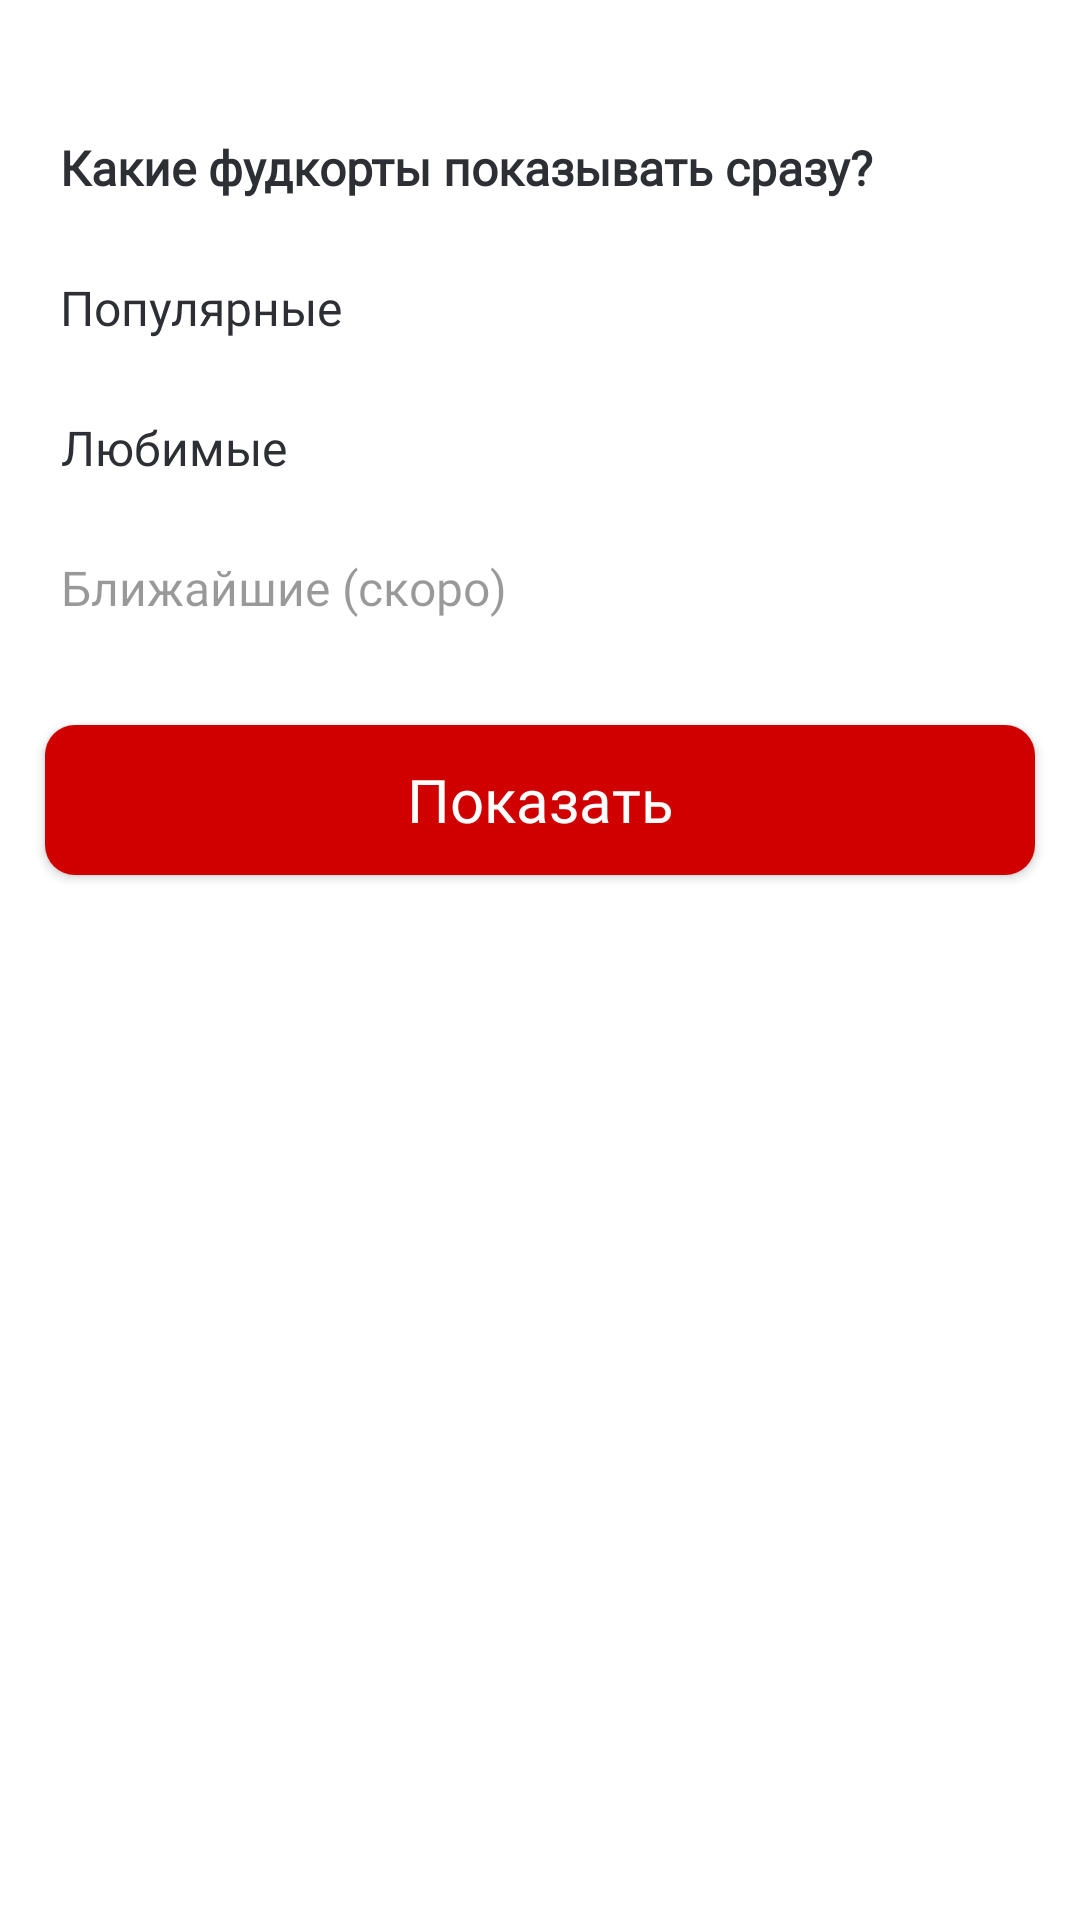

The Android layout XML behind this screen, and the referenced resources:
<!-- AndroidManifest.xml: application theme AppTheme -->
<!-- res/layout/bottom_sheet_sort_layout.xml -->
<?xml version="1.0" encoding="utf-8"?>
<LinearLayout
    xmlns:android="http://schemas.android.com/apk/res/android"
    android:layout_width="match_parent"
    android:layout_height="wrap_content"
    android:id="@+id/bottomSheetCont"
    android:orientation="vertical">

    <LinearLayout
        android:layout_width="60dp"
        android:layout_height="5dp"
        android:layout_gravity="center"
        android:layout_marginBottom="10dp"
        android:background="@drawable/drag_shape"
        android:gravity="center|center_vertical"/>

    <LinearLayout
        android:orientation="vertical"
        android:layout_width="match_parent"
        android:layout_height="wrap_content"
        android:background="@drawable/bottom_sheet_background">

        <LinearLayout
            android:layout_width="match_parent"
            android:layout_height="wrap_content">

            <TextView
                android:id="@+id/contLayoutOne"
                android:layout_width="wrap_content"
                android:layout_height="wrap_content"
                android:layout_centerVertical="true"
                android:layout_marginLeft="20dp"
                android:layout_marginTop="30dp"
                android:layout_marginBottom="25dp"
                android:fontFamily="@font/montserrat_semibold"
                android:gravity="center"
                android:text="@string/whatShowFirst"
                android:textColor="@color/textPrimary"
                android:textFontWeight="800"
                android:textSize="16sp" />

        </LinearLayout>

        <LinearLayout
            android:id="@+id/contLayoutTwo"
            android:layout_width="match_parent"
            android:layout_height="wrap_content">

            <TextView
                android:layout_width="wrap_content"
                android:layout_height="wrap_content"
                android:layout_centerVertical="true"
                android:layout_marginLeft="20dp"
                android:layout_marginBottom="25dp"
                android:fontFamily="@font/montserrat_semibold"
                android:gravity="center"
                android:text="Популярные"
                android:textColor="@color/textPrimary"
                android:textFontWeight="500"
                android:textSize="16sp" />
        </LinearLayout>

        <LinearLayout
        android:id="@+id/contLayoutThree"
        android:layout_width="match_parent"
        android:layout_height="wrap_content">

        <TextView
            android:layout_width="wrap_content"
            android:layout_height="wrap_content"
            android:layout_centerVertical="true"
            android:layout_marginBottom="25dp"
            android:layout_marginLeft="20dp"
            android:fontFamily="@font/montserrat_semibold"
            android:gravity="center"
            android:text="Любимые"
            android:textColor="@color/textPrimary"
            android:textFontWeight="500"
            android:textSize="16sp" />
    </LinearLayout>

    <LinearLayout
        android:id="@+id/contLayoutFour"
        android:layout_width="match_parent"
        android:layout_height="wrap_content">

        <TextView
            android:layout_width="wrap_content"
            android:layout_height="wrap_content"
            android:layout_centerVertical="true"
            android:layout_marginBottom="25dp"
            android:layout_marginLeft="20dp"
            android:fontFamily="@font/montserrat_semibold"
            android:gravity="center"
            android:text="Ближайшие (скоро)"
            android:textColor="@color/textDescription"
            android:textFontWeight="500"
            android:textSize="16sp" />
    </LinearLayout>

    <Button
        android:layout_width="match_parent"
        android:layout_height="50dp"
        android:layout_marginHorizontal="15dp"
        android:layout_marginTop="10dp"
        android:layout_marginBottom="20dp"
        android:background="@drawable/button_shape"
        android:textColor="@color/textSecondary"
        android:fontFamily="@font/montserrat_bold"
        android:textAllCaps="false"
        android:textSize="20sp"
        android:text="Показать"></Button>

</LinearLayout>

</LinearLayout>
<!-- resources referenced by this layout -->
<resources>
  <color name="textDescription">#66000000</color>
  <color name="textPrimary">#2D2F34</color>
  <color name="textSecondary">#fff</color>
  <!-- drawable bottom_sheet_background (drawable) -->
  <?xml version="1.0" encoding="utf-8"?>
  <shape xmlns:android="http://schemas.android.com/apk/res/android">
      <solid
          android:color="@color/textSecondary"/>
      <corners
          android:topLeftRadius="20dp"
          android:topRightRadius="20dp"/>
  </shape>
  <!-- drawable button_shape (drawable) -->
  <?xml version="1.0" encoding="utf-8"?>
  <shape xmlns:android="http://schemas.android.com/apk/res/android"
      android:shape="rectangle">
      <size android:height="60dp"
          android:width="60dp">
      </size>
  
      <solid android:color="@color/colorAccent">
      </solid>
  
      <corners
          android:radius="10dp"></corners>
  </shape>
  <!-- drawable drag_shape (drawable) -->
  <?xml version="1.0" encoding="utf-8"?>
  <shape xmlns:android="http://schemas.android.com/apk/res/android"
      android:shape="rectangle">
      <size android:height="5dp"
            android:width="60dp">
      </size>
  
      <solid android:color="@color/textSecondary">
      </solid>
  
      <corners
          android:radius="5dp"></corners>
  </shape>
  <string name="whatShowFirst">Какие фудкорты показывать сразу?</string>
  <style name="AppTheme" parent="Theme.MaterialComponents.Light.NoActionBar">
          
          <item name="colorPrimary">@color/colorPrimary</item>
          <item name="colorPrimaryDark">@color/colorPrimaryDark</item>
          <item name="colorAccent">@color/colorAccent</item>
      </style>
  <color name="colorAccent">#D00000</color>
  <color name="colorPrimary">#D00000</color>
  <color name="colorPrimaryDark">#CB0000</color>
</resources>
